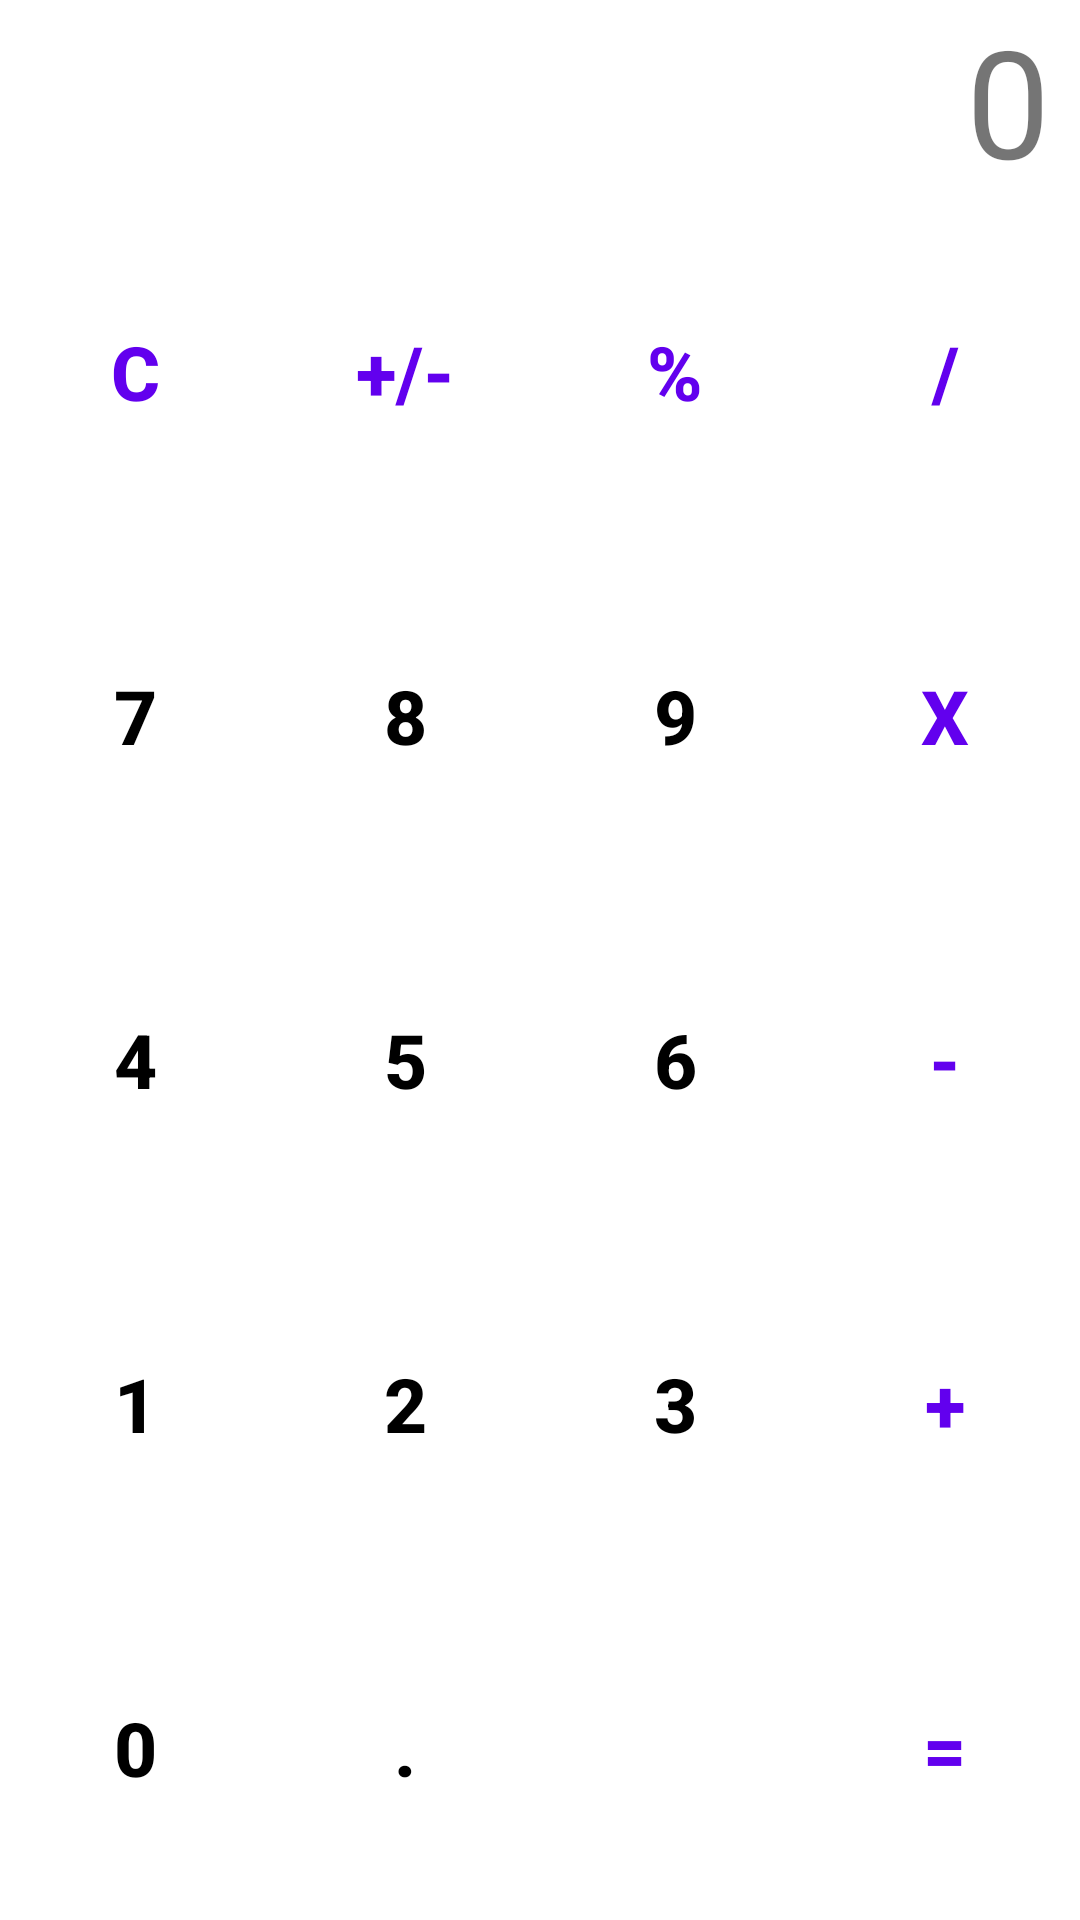

Here is an Android app screen rendered from its layout file. Give the layout XML and the strings, colors and styles it references.
<!-- AndroidManifest.xml: application theme Theme.Birinzhizhoba -->
<!-- res/layout/classwork4.xml -->
<?xml version="1.0" encoding="utf-8"?>
<LinearLayout xmlns:android="http://schemas.android.com/apk/res/android"
    xmlns:app="http://schemas.android.com/apk/res-auto"
    android:orientation="vertical"
    android:layout_width="match_parent"
    android:layout_height="match_parent">

    <TextView
        android:id="@+id/textsan"
        android:layout_width="match_parent"
        android:layout_height="wrap_content"
        android:text="0"
        android:textSize="50sp"
        android:gravity="right"
        android:paddingRight="10dp"/>

    <LinearLayout
        android:layout_width="match_parent"
        android:layout_height="match_parent"
        android:layout_weight="1"
        android:orientation="horizontal">

        <Button
            android:id="@+id/C"
            style="@style/func_button"
            android:text="C" />

        <Button
            android:id="@+id/plusandmin"
            style="@style/func_button"
            android:text="+/-" />

        <Button
            android:id="@+id/percent"
            style="@style/func_button"
            android:layout_width="wrap_content"
            android:text="%" />

        <Button
            android:id="@+id/btnDivision"
            style="@style/func_button"
            android:text="/" />
    </LinearLayout>

    <LinearLayout
        android:layout_width="match_parent"
        android:layout_height="match_parent"
        android:layout_weight="1"
        android:orientation="horizontal">

        <Button
            android:id="@+id/button7"
            style="@style/number_button"
            android:text="7" />

        <Button
            android:id="@+id/button8"
            style="@style/number_button"
            android:text="8" />

        <Button
            android:id="@+id/button9"
            style="@style/number_button"
            android:text="9" />

        <Button
            android:id="@+id/btnMulti"
            style="@style/func_button"
            android:text="x" />
    </LinearLayout>

    <LinearLayout
        android:layout_width="match_parent"
        android:layout_height="match_parent"
        android:layout_weight="1"
        android:orientation="horizontal">

        <Button
            android:id="@+id/btn4"
            style="@style/number_button"
            android:text="4" />

        <Button
            android:id="@+id/btn5"
            style="@style/number_button"
            android:text="5" />

        <Button
            android:id="@+id/btn6"
            style="@style/number_button"
            android:text="6" />

        <Button
            android:id="@+id/btnMinus"
            style="@style/func_button"
            android:text="-" />

    </LinearLayout>

    <LinearLayout
        android:layout_width="match_parent"
        android:layout_height="match_parent"
        android:layout_weight="1"
        android:orientation="horizontal">

        <Button
            android:id="@+id/btn1"
            style="@style/number_button"
            android:text="1" />

        <Button
            android:id="@+id/btn2"
            style="@style/number_button"
            android:text="2" />

        <Button
            android:id="@+id/btn3"
            style="@style/number_button"
            android:text="3" />

        <Button
            android:id="@+id/btnPlus"
            style="@style/func_button"
            android:text="+" />

    </LinearLayout>

    <LinearLayout
        android:layout_width="match_parent"
        android:layout_height="match_parent"
        android:layout_weight="1"
        android:orientation="horizontal">

        <Button
            android:id="@+id/btn0"
            style="@style/number_button"
            android:text="0" />

        <Button
            android:id="@+id/btnNukte"
            style="@style/number_button"
            android:text="." />

        <Button
            android:id="@+id/button21"
            style="@style/number_button"
            android:text="" />

        <Button
            android:id="@+id/BtnTen"
            style="@style/func_button"
            android:text="=" />

    </LinearLayout>

</LinearLayout>
<!-- resources referenced by this layout -->
<resources>
  <style name="func_button" parent="number_button">
          <item name="android:textColor">@color/purple_500 </item>
      </style>
  <style name="number_button">
          <item name="android:layout_width"> wrap_content </item>
          <item name="android:layout_height"> match_parent </item>
          <item name="android:layout_weight"> 1 </item>
          <item name="android:layout_margin"> 10dp </item>
          <item name="android:background"> @drawable/click_change </item>
          <item name="backgroundTint"> @null </item>
          <item name="android:textColor"> @color/black </item>
          <item name="android:textStyle"> bold </item>
          <item name="android:textSize"> 25sp </item>
      </style>
  <style name="Theme.Birinzhizhoba" parent="Theme.MaterialComponents.DayNight.DarkActionBar">
          
          <item name="colorPrimary">@color/purple_500</item>
          <item name="colorPrimaryVariant">@color/purple_700</item>
          <item name="colorOnPrimary">@color/white</item>
          
          <item name="colorSecondary">@color/teal_200</item>
          <item name="colorSecondaryVariant">@color/teal_700</item>
          <item name="colorOnSecondary">@color/black</item>
          
          <item name="android:statusBarColor" tools:targetApi="l">?attr/colorPrimaryVariant</item>
          
      </style>
  <color name="purple_500">#FF6200EE</color>
  <!-- drawable click_change (drawable) -->
  <?xml version="1.0" encoding="utf-8"?>
  <selector xmlns:tools="http://schemas.android.com/tools" xmlns:android="http://schemas.android.com/apk/res/android" tools:ignore="StateListReachable">
  
      <item android:drawable="@drawable/button_buck2"
          android:state_pressed="true"/>
      <item android:drawable="@drawable/button_buck"/>
  
  </selector>
  <color name="black">#FF000000</color>
  <color name="purple_700">#FF3700B3</color>
  <color name="white">#FFFFFFFF</color>
  <color name="teal_200">#FF03DAC5</color>
  <color name="teal_700">#FF018786</color>
  <!-- drawable button_buck2 (drawable) -->
  <?xml version="1.0" encoding="utf-8"?>
  <shape xmlns:android="http://schemas.android.com/apk/res/android"
      android:shape="rectangle">
      <corners android:radius="10dp" />
      <gradient
          android:angle="300"
          android:centerX="35%"
          android:centerColor="#a40a09"
          android:startColor="#ff853e"
          android:endColor="#840404"
          android:type="linear"
          />
      <stroke android:width="5px" android:color="#000000" />
  </shape>
</resources>
